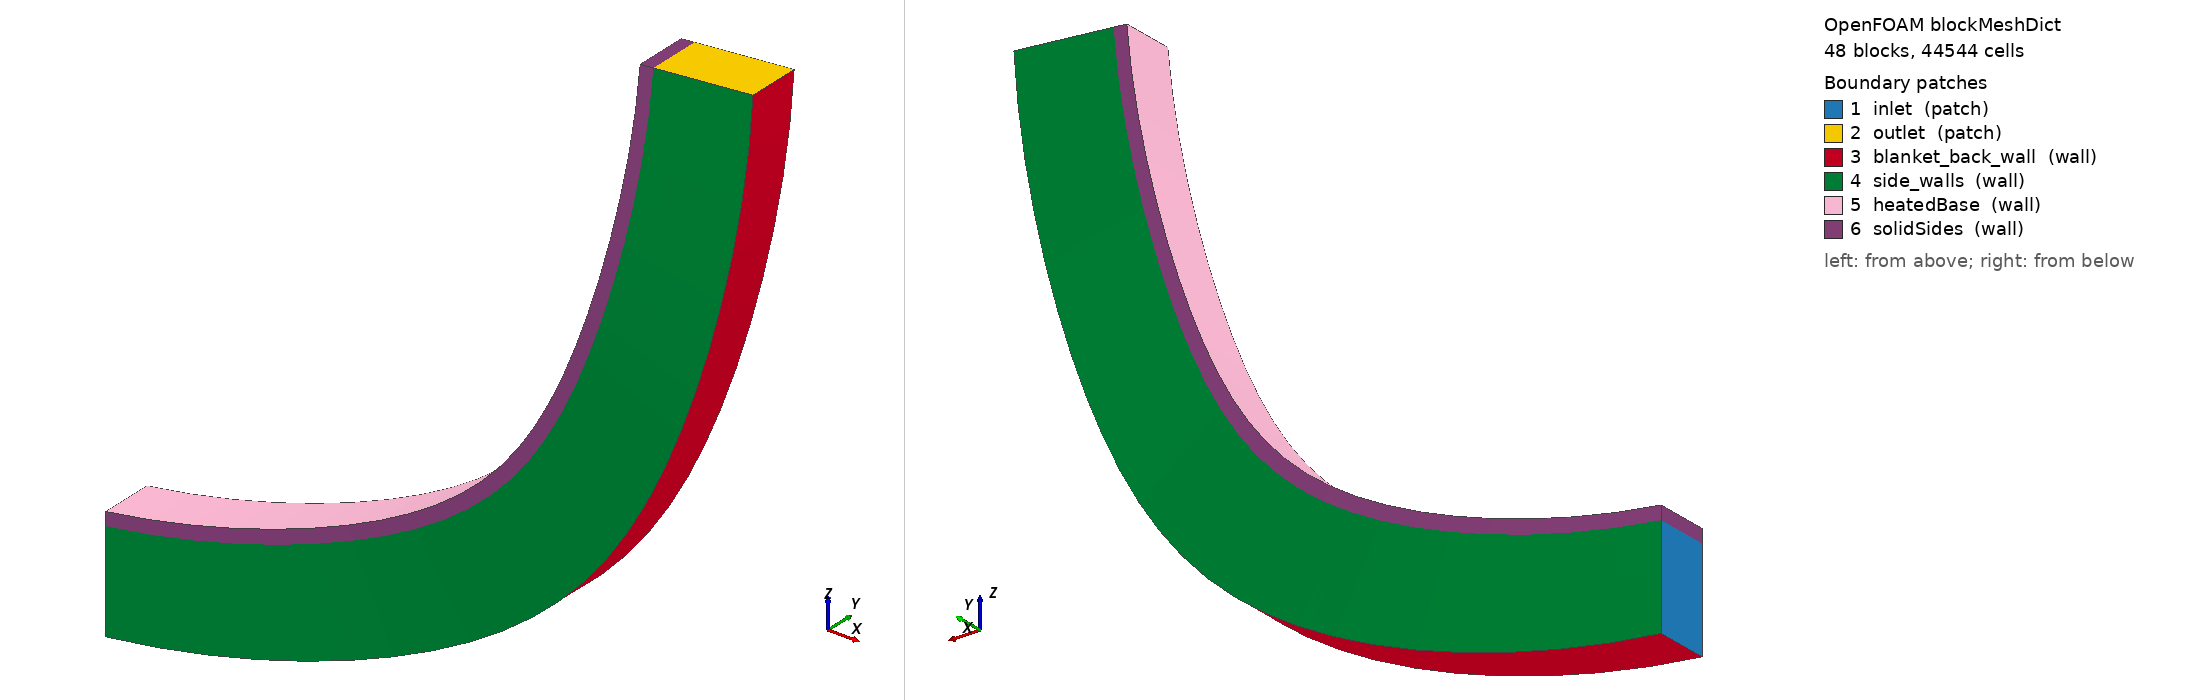

OpenFOAM case: the mesh blockMesh builds from blockMeshDict, 48 block(s), 44544 cells. Boundary patches (legend numbers): 1 inlet (patch), 2 outlet (patch), 3 blanket_back_wall (wall), 4 side_walls (wall), 5 heatedBase (wall), 6 solidSides (wall). Left view from above one corner, right view from below the opposite corner. Boundary conditions: 1 field file(s) under 0/; 0 of 6 drawn patches have an entry in a shipped field file.

=== system/blockMeshDict ===
/*--------------------------------*- C++ -*----------------------------------*/
FoamFile { version 2.0; format ascii; class dictionary; object blockMeshDict; }
scale 1;
vertices
(
    (0 -0.008 0.015)
    (0 -0.008 -0.015)
    (0 0.008 -0.015)
    (0 0.008 0.015)
    (0 -0.008 0.019)
    (0 0.008 0.019)
    (0.01139011604 -0.005411809549 0.01539360506)
    (0.01346104623 -0.005411809549 -0.01453483039)
    (0.01346104623 0.01058819045 -0.01453483039)
    (0.01139011604 0.01058819045 0.01539360506)
    (0.01111399202 -0.005411809549 0.01938406311)
    (0.01111399202 0.01058819045 0.01938406311)
    (0.02272589018 -0.003 0.01657254234)
    (0.02685787021 -0.003 -0.01314154087)
    (0.02685787021 0.013 -0.01314154087)
    (0.02272589018 0.013 0.01657254234)
    (0.02217495951 -0.003 0.02053442011)
    (0.02217495951 0.013 0.02053442011)
    (0.03395323976 -0.0009289321881 0.01853118719)
    (0.04012655608 -0.0009289321881 -0.01082677877)
    (0.04012655608 0.01507106781 -0.01082677877)
    (0.03395323976 0.01507106781 0.01853118719)
    (0.03313013092 -0.0009289321881 0.02244558265)
    (0.03313013092 0.01507106781 0.02244558265)
    (0.04501859945 0.0006602540378 0.02126019496)
    (0.05320379935 0.0006602540378 -0.007601587772)
    (0.05320379935 0.01666025404 -0.007601587772)
    (0.04501859945 0.01666025404 0.02126019496)
    (0.04392723946 0.0006602540378 0.02510843266)
    (0.04392723946 0.01666025404 0.02510843266)
    (0.05586917673 0.001659258263 0.02474654564)
    (0.06602720886 0.001659258263 -0.003481355155)
    (0.06602720886 0.01765925826 -0.003481355155)
    (0.05586917673 0.01765925826 0.02474654564)
    (0.05451477245 0.001659258263 0.02851026574)
    (0.05451477245 0.01765925826 0.02851026574)
    (0.06645320383 0.002 0.02897360595)
    (0.07853560452 0.002 0.001514261572)
    (0.07853560452 0.018 0.001514261572)
    (0.06645320383 0.018 0.02897360595)
    (0.06484221707 0.002 0.03263485186)
    (0.06484221707 0.018 0.03263485186)
    (0.07672018465 0.001659258263 0.0339212087)
    (0.09066930914 0.001659258263 0.007361428468)
    (0.09066930914 0.01765925826 0.007361428468)
    (0.07672018465 0.01765925826 0.0339212087)
    (0.07486030139 0.001659258263 0.03746251274)
    (0.07486030139 0.01765925826 0.03746251274)
    (0.08662113576 0.0006602540378 0.03956574905)
    (0.1023704332 0.0006602540378 0.01403224887)
    (0.1023704332 0.01666025404 0.01403224887)
    (0.08662113576 0.01666025404 0.03956574905)
    (0.08452122943 0.0006602540378 0.04297021574)
    (0.08452122943 0.01666025404 0.04297021574)
    (0.09610881998 -0.0009289321881 0.04588029704)
    (0.1135831509 -0.0009289321881 0.0214948965)
    (0.1135831509 0.01507106781 0.0214948965)
    (0.09610881998 0.01507106781 0.04588029704)
    (0.0937789092 -0.0009289321881 0.04913168378)
    (0.0937789092 0.01507106781 0.04913168378)
    (0.1051379719 -0.003 0.05283472617)
    (0.1242539668 -0.003 0.02971376729)
    (0.1242539668 0.013 0.02971376729)
    (0.1051379719 0.013 0.05283472617)
    (0.1025891726 -0.003 0.05591752068)
    (0.1025891726 0.013 0.05591752068)
    (0.1136655136 -0.005411809549 0.06039585704)
    (0.1343319706 -0.005411809549 0.03864964923)
    (0.1343319706 0.01058819045 0.03864964923)
    (0.1136655136 0.01058819045 0.06039585704)
    (0.110909986 -0.005411809549 0.06329535142)
    (0.110909986 0.01058819045 0.06329535142)
    (0.1216507606 -0.008 0.06852761574)
    (0.1437690807 -0.008 0.04825990951)
    (0.1437690807 0.008 0.04825990951)
    (0.1216507606 0.008 0.06852761574)
    (0.1187016512 -0.008 0.07122997657)
    (0.1187016512 0.008 0.07122997657)
    (0.1290556153 -0.01058819045 0.07719120589)
    (0.1525202727 -0.01058819045 0.05849869787)
    (0.1525202727 0.005411809549 0.05849869787)
    (0.1290556153 0.005411809549 0.07719120589)
    (0.1259269944 -0.01058819045 0.07968354029)
    (0.1259269944 0.005411809549 0.07968354029)
    (0.1358447496 -0.013 0.08634529374)
    (0.160543795 -0.013 0.06931716533)
    (0.160543795 0.003 0.06931716533)
    (0.1358447496 0.003 0.08634529374)
    (0.1325515436 -0.013 0.08861571086)
    (0.1325515436 0.003 0.08861571086)
    (0.1419857726 -0.01507106781 0.09594620542)
    (0.1678013676 -0.01507106781 0.08066369732)
    (0.1678013676 0.0009289321881 0.08066369732)
    (0.1419857726 0.0009289321881 0.09594620542)
    (0.1385436933 -0.01507106781 0.09798387317)
    (0.1385436933 0.0009289321881 0.09798387317)
    (0.1474493857 -0.01666025404 0.1059481353)
    (0.1742583649 -0.01666025404 0.09248415986)
    (0.1742583649 -0.0006602540378 0.09248415986)
    (0.1474493857 -0.0006602540378 0.1059481353)
    (0.1438748551 -0.01666025404 0.107743332)
    (0.1438748551 -0.0006602540378 0.107743332)
    (0.1522095221 -0.01765925826 0.1163033644)
    (0.1798839806 -0.01765925826 0.1047221579)
    (0.1798839806 -0.001659258263 0.1047221579)
    (0.1522095221 -0.001659258263 0.1163033644)
    (0.1485195943 -0.01765925826 0.1178475252)
    (0.1485195943 -0.001659258263 0.1178475252)
    (0.1562434714 -0.018 0.1269624882)
    (0.1846513753 -0.018 0.1173193043)
    (0.1846513753 -0.002 0.1173193043)
    (0.1562434714 -0.002 0.1269624882)
    (0.1524557508 -0.018 0.1282482461)
    (0.1524557508 -0.002 0.1282482461)
    (0.1595319877 -0.01765925826 0.1378746525)
    (0.1885378036 -0.01765925826 0.1302154984)
    (0.1885378036 -0.001659258263 0.1302154984)
    (0.1595319877 -0.001659258263 0.1378746525)
    (0.1556645456 -0.01765925826 0.138895873)
    (0.1556645456 -0.001659258263 0.138895873)
    (0.1620593816 -0.01666025404 0.1489877955)
    (0.1915247237 -0.01666025404 0.1433492129)
    (0.1915247237 -0.0006602540378 0.1433492129)
    (0.1620593816 -0.0006602540378 0.1489877955)
    (0.1581306693 -0.01666025404 0.1497396065)
    (0.1581306693 -0.0006602540378 0.1497396065)
    (0.1638135951 -0.01507106781 0.1602488969)
    (0.1935978851 -0.01507106781 0.1566577872)
    (0.1935978851 0.0009289321881 0.1566577872)
    (0.1638135951 0.0009289321881 0.1602488969)
    (0.1598423564 -0.01507106781 0.1607277115)
    (0.1598423564 0.0009289321881 0.1607277115)
    (0.1647862587 -0.013 0.1716042302)
    (0.1947473966 -0.013 0.1700777265)
    (0.1947473966 0.003 0.1700777265)
    (0.1647862587 0.003 0.1716042302)
    (0.1607914403 -0.013 0.171807764)
    (0.1607914403 0.003 0.171807764)
    (0.1649727319 -0.01058819045 0.1829996194)
    (0.1949677741 -0.01058819045 0.1835450047)
    (0.1949677741 0.005411809549 0.1835450047)
    (0.1649727319 0.005411809549 0.1829996194)
    (0.160973393 -0.01058819045 0.1829269014)
    (0.160973393 0.005411809549 0.1829269014)
    (0.1643721252 -0.008 0.1943806976)
    (0.1942579661 -0.008 0.1969953698)
    (0.1942579661 0.008 0.1969953698)
    (0.1643721252 0.008 0.1943806976)
    (0.1603873464 -0.008 0.1940320746)
    (0.1603873464 0.008 0.1940320746)
);
blocks
(
    hex (0 6 9 3 4 10 11 5) (4 8 8) simpleGrading (1 1 1)
    hex (6 12 15 9 10 16 17 11) (4 8 8) simpleGrading (1 1 1)
    hex (12 18 21 15 16 22 23 17) (4 8 8) simpleGrading (1 1 1)
    hex (18 24 27 21 22 28 29 23) (4 8 8) simpleGrading (1 1 1)
    hex (24 30 33 27 28 34 35 29) (4 8 8) simpleGrading (1 1 1)
    hex (30 36 39 33 34 40 41 35) (4 8 8) simpleGrading (1 1 1)
    hex (36 42 45 39 40 46 47 41) (4 8 8) simpleGrading (1 1 1)
    hex (42 48 51 45 46 52 53 47) (4 8 8) simpleGrading (1 1 1)
    hex (48 54 57 51 52 58 59 53) (4 8 8) simpleGrading (1 1 1)
    hex (54 60 63 57 58 64 65 59) (4 8 8) simpleGrading (1 1 1)
    hex (60 66 69 63 64 70 71 65) (4 8 8) simpleGrading (1 1 1)
    hex (66 72 75 69 70 76 77 71) (4 8 8) simpleGrading (1 1 1)
    hex (72 78 81 75 76 82 83 77) (4 8 8) simpleGrading (1 1 1)
    hex (78 84 87 81 82 88 89 83) (4 8 8) simpleGrading (1 1 1)
    hex (84 90 93 87 88 94 95 89) (4 8 8) simpleGrading (1 1 1)
    hex (90 96 99 93 94 100 101 95) (4 8 8) simpleGrading (1 1 1)
    hex (96 102 105 99 100 106 107 101) (4 8 8) simpleGrading (1 1 1)
    hex (102 108 111 105 106 112 113 107) (4 8 8) simpleGrading (1 1 1)
    hex (108 114 117 111 112 118 119 113) (4 8 8) simpleGrading (1 1 1)
    hex (114 120 123 117 118 124 125 119) (4 8 8) simpleGrading (1 1 1)
    hex (120 126 129 123 124 130 131 125) (4 8 8) simpleGrading (1 1 1)
    hex (126 132 135 129 130 136 137 131) (4 8 8) simpleGrading (1 1 1)
    hex (132 138 141 135 136 142 143 137) (4 8 8) simpleGrading (1 1 1)
    hex (138 144 147 141 142 148 149 143) (4 8 8) simpleGrading (1 1 1)
    hex (1 7 8 2 0 6 9 3) (4 8 50) simpleGrading (1 1 0.012913785)
    hex (7 13 14 8 6 12 15 9) (4 8 50) simpleGrading (1 1 0.012913785)
    hex (13 19 20 14 12 18 21 15) (4 8 50) simpleGrading (1 1 0.012913785)
    hex (19 25 26 20 18 24 27 21) (4 8 50) simpleGrading (1 1 0.012913785)
    hex (25 31 32 26 24 30 33 27) (4 8 50) simpleGrading (1 1 0.012913785)
    hex (31 37 38 32 30 36 39 33) (4 8 50) simpleGrading (1 1 0.012913785)
    hex (37 43 44 38 36 42 45 39) (4 8 50) simpleGrading (1 1 0.012913785)
    hex (43 49 50 44 42 48 51 45) (4 8 50) simpleGrading (1 1 0.012913785)
    hex (49 55 56 50 48 54 57 51) (4 8 50) simpleGrading (1 1 0.012913785)
    hex (55 61 62 56 54 60 63 57) (4 8 50) simpleGrading (1 1 0.012913785)
    hex (61 67 68 62 60 66 69 63) (4 8 50) simpleGrading (1 1 0.012913785)
    hex (67 73 74 68 66 72 75 69) (4 8 50) simpleGrading (1 1 0.012913785)
    hex (73 79 80 74 72 78 81 75) (4 8 50) simpleGrading (1 1 0.012913785)
    hex (79 85 86 80 78 84 87 81) (4 8 50) simpleGrading (1 1 0.012913785)
    hex (85 91 92 86 84 90 93 87) (4 8 50) simpleGrading (1 1 0.012913785)
    hex (91 97 98 92 90 96 99 93) (4 8 50) simpleGrading (1 1 0.012913785)
    hex (97 103 104 98 96 102 105 99) (4 8 50) simpleGrading (1 1 0.012913785)
    hex (103 109 110 104 102 108 111 105) (4 8 50) simpleGrading (1 1 0.012913785)
    hex (109 115 116 110 108 114 117 111) (4 8 50) simpleGrading (1 1 0.012913785)
    hex (115 121 122 116 114 120 123 117) (4 8 50) simpleGrading (1 1 0.012913785)
    hex (121 127 128 122 120 126 129 123) (4 8 50) simpleGrading (1 1 0.012913785)
    hex (127 133 134 128 126 132 135 129) (4 8 50) simpleGrading (1 1 0.012913785)
    hex (133 139 140 134 132 138 141 135) (4 8 50) simpleGrading (1 1 0.012913785)
    hex (139 145 146 140 138 144 147 141) (4 8 50) simpleGrading (1 1 0.012913785)
);
edges ();
boundary
(
    inlet
    {
        type patch;
        faces ((1 2 3 0));
    }
    outlet
    {
        type patch;
        faces ((145 144 147 146));
    }
    blanket_back_wall
    {
        type wall;
        faces
        (
        (1 7 8 2)
        (7 13 14 8)
        (13 19 20 14)
        (19 25 26 20)
        (25 31 32 26)
        (31 37 38 32)
        (37 43 44 38)
        (43 49 50 44)
        (49 55 56 50)
        (55 61 62 56)
        (61 67 68 62)
        (67 73 74 68)
        (73 79 80 74)
        (79 85 86 80)
        (85 91 92 86)
        (91 97 98 92)
        (97 103 104 98)
        (103 109 110 104)
        (109 115 116 110)
        (115 121 122 116)
        (121 127 128 122)
        (127 133 134 128)
        (133 139 140 134)
        (139 145 146 140)
        );
    }
    side_walls
    {
        type wall;
        faces
        (
        (1 0 6 7)
        (2 8 9 3)
        (7 6 12 13)
        (8 14 15 9)
        (13 12 18 19)
        (14 20 21 15)
        (19 18 24 25)
        (20 26 27 21)
        (25 24 30 31)
        (26 32 33 27)
        (31 30 36 37)
        (32 38 39 33)
        (37 36 42 43)
        (38 44 45 39)
        (43 42 48 49)
        (44 50 51 45)
        (49 48 54 55)
        (50 56 57 51)
        (55 54 60 61)
        (56 62 63 57)
        (61 60 66 67)
        (62 68 69 63)
        (67 66 72 73)
        (68 74 75 69)
        (73 72 78 79)
        (74 80 81 75)
        (79 78 84 85)
        (80 86 87 81)
        (85 84 90 91)
        (86 92 93 87)
        (91 90 96 97)
        (92 98 99 93)
        (97 96 102 103)
        (98 104 105 99)
        (103 102 108 109)
        (104 110 111 105)
        (109 108 114 115)
        (110 116 117 111)
        (115 114 120 121)
        (116 122 123 117)
        (121 120 126 127)
        (122 128 129 123)
        (127 126 132 133)
        (128 134 135 129)
        (133 132 138 139)
        (134 140 141 135)
        (139 138 144 145)
        (140 146 147 141)
        );
    }
    heatedBase
    {
        type wall;
        faces
        (
        (4 5 11 10)
        (10 11 17 16)
        (16 17 23 22)
        (22 23 29 28)
        (28 29 35 34)
        (34 35 41 40)
        (40 41 47 46)
        (46 47 53 52)
        (52 53 59 58)
        (58 59 65 64)
        (64 65 71 70)
        (70 71 77 76)
        (76 77 83 82)
        (82 83 89 88)
        (88 89 95 94)
        (94 95 101 100)
        (100 101 107 106)
        (106 107 113 112)
        (112 113 119 118)
        (118 119 125 124)
        (124 125 131 130)
        (130 131 137 136)
        (136 137 143 142)
        (142 143 149 148)
        );
    }
    solidSides
    {
        type wall;
        faces
        (
        (0 4 10 6)
        (3 9 11 5)
        (6 10 16 12)
        (9 15 17 11)
        (12 16 22 18)
        (15 21 23 17)
        (18 22 28 24)
        (21 27 29 23)
        (24 28 34 30)
        (27 33 35 29)
        (30 34 40 36)
        (33 39 41 35)
        (36 40 46 42)
        (39 45 47 41)
        (42 46 52 48)
        (45 51 53 47)
        (48 52 58 54)
        (51 57 59 53)
        (54 58 64 60)
        (57 63 65 59)
        (60 64 70 66)
        (63 69 71 65)
        (66 70 76 72)
        (69 75 77 71)
        (72 76 82 78)
        (75 81 83 77)
        (78 82 88 84)
        (81 87 89 83)
        (84 88 94 90)
        (87 93 95 89)
        (90 94 100 96)
        (93 99 101 95)
        (96 100 106 102)
        (99 105 107 101)
        (102 106 112 108)
        (105 111 113 107)
        (108 112 118 114)
        (111 117 119 113)
        (114 118 124 120)
        (117 123 125 119)
        (120 124 130 126)
        (123 129 131 125)
        (126 130 136 132)
        (129 135 137 131)
        (132 136 142 138)
        (135 141 143 137)
        (138 142 148 144)
        (141 147 149 143)
        (0 3 5 4)
        (144 148 149 147)
        );
    }
);
mergePatchPairs ();


Also in the case, not shown: 0/cellToRegion (90487 bytes, source omitted).
